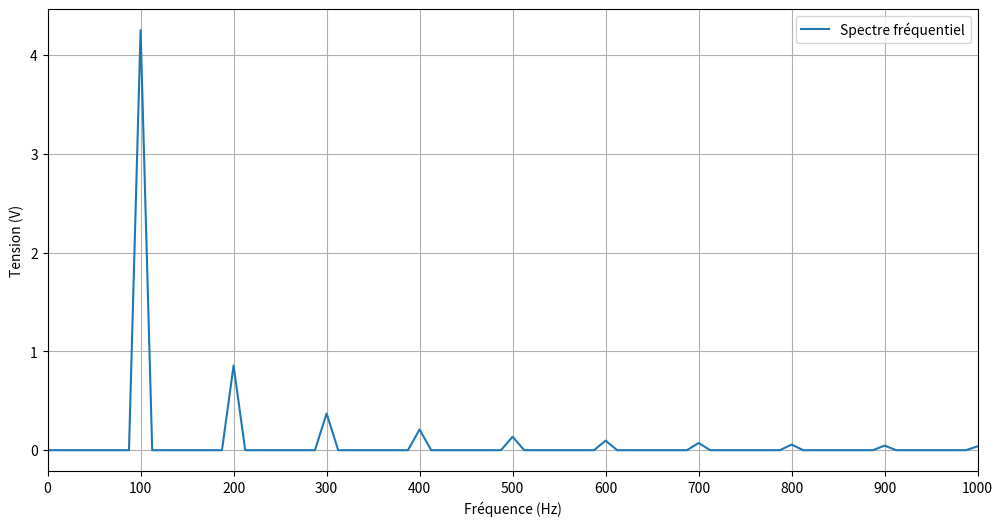

Generate this figure with matplotlib: (Note: this script raises an exception after producing the figure.)
import numpy as np
import matplotlib.pyplot as plt
import os
from scipy.fftpack import fft, fftfreq

# --- Paramètres ---
fs = 40000               # Fréquence d'échantillonnage (Hz)
f_signal = 50            # Fréquence fondamentale du signal (Hz)
T = 1 / f_signal         # Période fondamentale
N = int(4 * T * fs)      # Nombre de points pour 4 périodes exactes
t = np.linspace(0, 4*T, N, endpoint=False)  # Temps sur 4 périodes
V_amplitude = 20         # Amplitude crête (par exemple, pour 230V RMS)
V_diode = 0.7            # Seuil de conduction des diodes (volts)

# --- Génération du signal sinusoïdal d'entrée ---
v_in = V_amplitude * np.sin(2 * np.pi * f_signal * t)

# --- Modèle de redressement double alternance avec seuil des diodes ---
def graetz_model(v):
    """ Applique un redressement double alternance avec seuil des diodes. """
    v_out = np.abs(v)      # Redressement de base
    v_out[v_out < V_diode] = 0  # Blocage des tensions sous le seuil
    return v_out

v_out = graetz_model(v_in)

# Pour observer les harmoniques, on soustrait la composante DC :
v_out_centered = v_out - np.mean(v_out)

# --- Analyse fréquentielle avec FFT ---
fft_values = fft(v_out_centered)        # Transformée de Fourier
frequencies = fftfreq(N, 1/fs)            # Fréquences associées

# --- Tracer le spectre fréquentiel ---
plt.figure(figsize=(12, 6))
plt.plot(frequencies[:N//2], np.abs(fft_values[:N//2]) / N, label="Spectre fréquentiel")
plt.xlabel("Fréquence (Hz)")
plt.ylabel("Tension (V)")
plt.xlim(0, 1000)
plt.grid(True)
plt.legend()

plt.xticks(np.arange(0, 1001, 100))

folder_path = "figures"
file_name = "disto_graetz.png"
output_path = os.path.join(folder_path, file_name)
plt.savefig(output_path, dpi=300)

plt.tight_layout()
plt.show()
